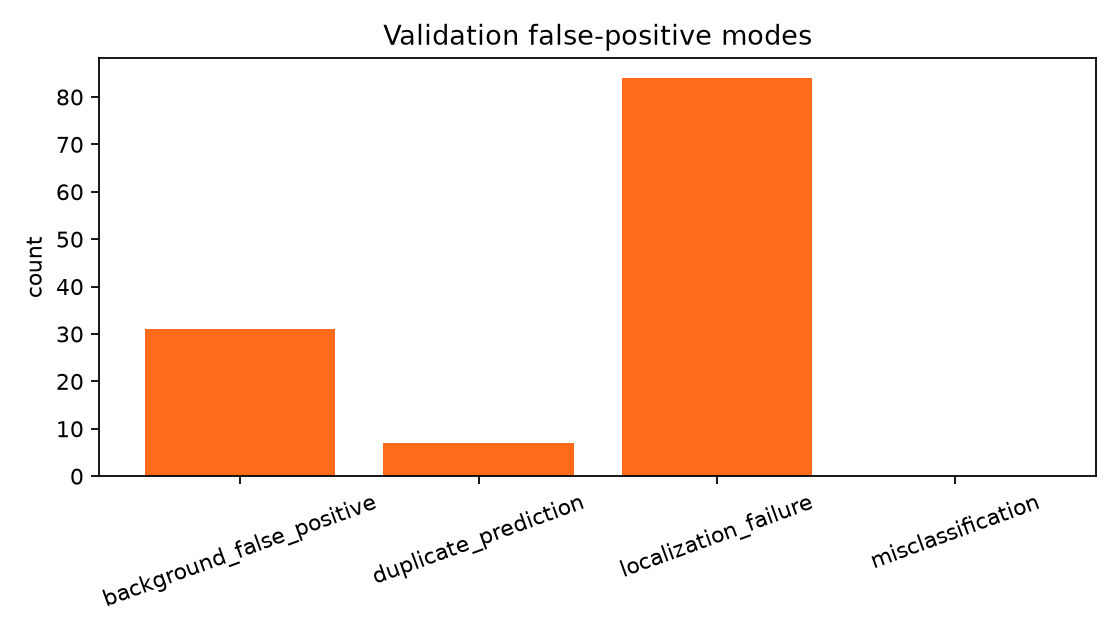

Source data for this figure (header and first rows):
class_name, failure_mode, count
crazing, background_false_positive, 5
crazing, duplicate_prediction, 0
crazing, localization_failure, 28
crazing, misclassification, 0
inclusion, background_false_positive, 9
inclusion, duplicate_prediction, 2
inclusion, localization_failure, 17
inclusion, misclassification, 0
patches, background_false_positive, 4
patches, duplicate_prediction, 1
patches, localization_failure, 13
patches, misclassification, 0
pitted_surface, background_false_positive, 0
pitted_surface, duplicate_prediction, 1
pitted_surface, localization_failure, 7
pitted_surface, misclassification, 0
rolled-in_scale, background_false_positive, 6
rolled-in_scale, duplicate_prediction, 1
rolled-in_scale, localization_failure, 16
rolled-in_scale, misclassification, 0
scratches, background_false_positive, 7
scratches, duplicate_prediction, 2
scratches, localization_failure, 3
scratches, misclassification, 0
